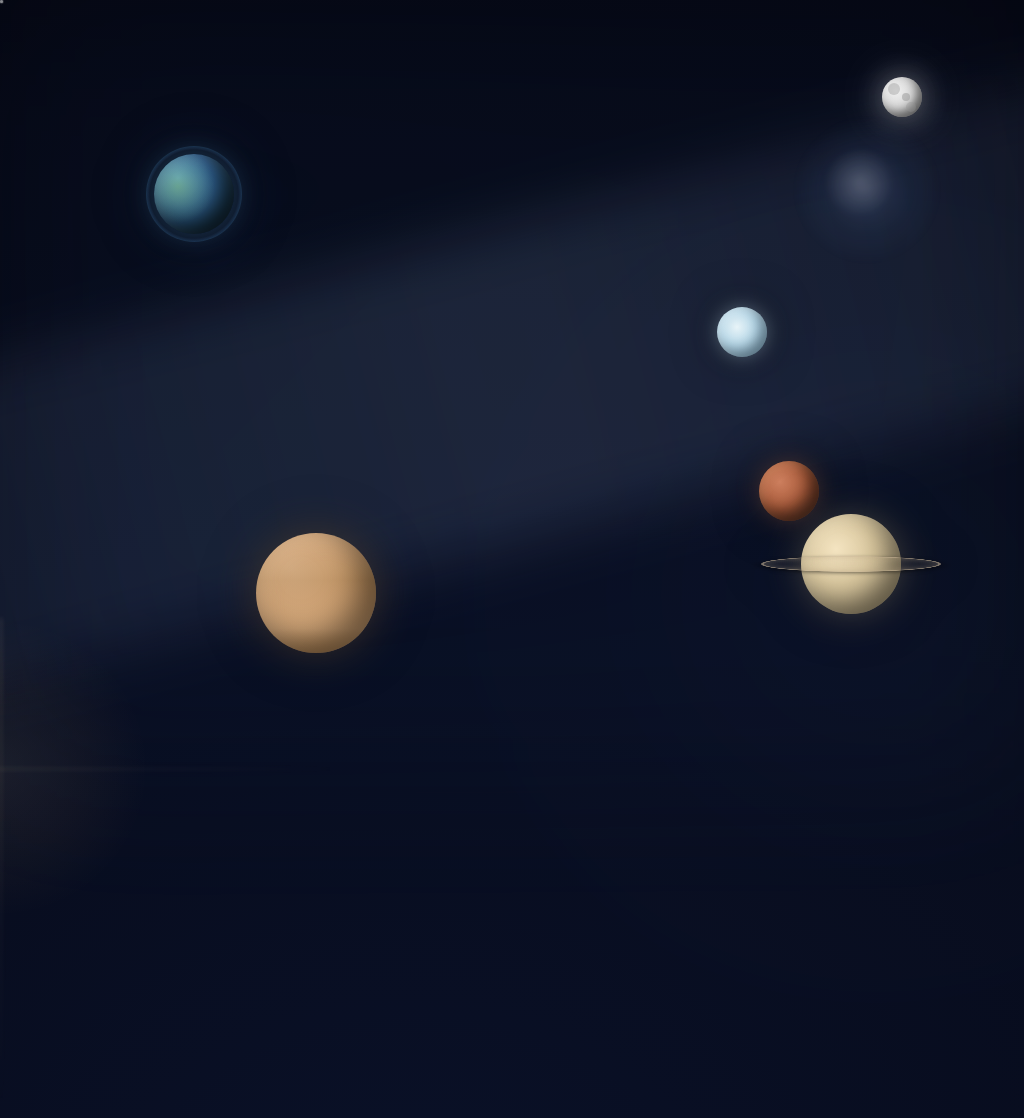

Reproduce this picture with HTML and CSS.

<!DOCTYPE html>
<html lang="en">

<head>
  <meta charset="UTF-8">
  <meta name="viewport" content="width=device-width, initial-scale=1.0">
  <title>Celestial Wanderers</title>
  <style>
    * {
      margin: 0;
      padding: 0;
      box-sizing: border-box;
    }

    body {
      overflow: hidden;
      height: 100vh;
      background: radial-gradient(ellipse at 20% 80%, #0a1128 0%, #020208 100%);
      background-size: 200% 200%;
      animation: backgroundShift 120s ease-in-out infinite;
      position: relative;
      cursor: crosshair;
    }

    @keyframes backgroundShift {

      0%,
      100% {
        background-position: 0% 0%;
      }

      50% {
        background-position: 100% 100%;
      }
    }

    .milky-way {
      position: absolute;
      width: 200%;
      height: 40%;
      top: 30%;
      left: -50%;
      background: linear-gradient(90deg,
          transparent 0%,
          rgba(120, 140, 180, 0.05) 10%,
          rgba(140, 160, 200, 0.12) 30%,
          rgba(160, 180, 220, 0.15) 50%,
          rgba(140, 160, 200, 0.12) 70%,
          rgba(120, 140, 180, 0.05) 90%,
          transparent 100%);
      transform: rotate(-15deg);
      filter: blur(30px);
      z-index: 1;
      animation: milkyWayDrift 200s linear infinite;
    }

    @keyframes milkyWayDrift {
      from {
        transform: rotate(-15deg) translateX(0);
      }

      to {
        transform: rotate(-15deg) translateX(100px);
      }
    }

    .distant-galaxy {
      position: absolute;
      width: 150px;
      height: 150px;
      top: 15%;
      right: 8%;
      background:
        radial-gradient(ellipse at center,
          rgba(180, 200, 255, 0.15) 0%,
          rgba(140, 180, 255, 0.1) 20%,
          rgba(100, 150, 220, 0.06) 40%,
          transparent 70%);
      border-radius: 50%;
      z-index: 1;
      animation: galaxyRotate 300s linear infinite;
      filter: blur(2px);
    }

    .distant-galaxy::before {
      content: '';
      position: absolute;
      width: 100%;
      height: 100%;
      background:
        radial-gradient(ellipse at 45% 45%,
          rgba(255, 255, 255, 0.2) 0%,
          transparent 30%);
      border-radius: 50%;
    }

    @keyframes galaxyRotate {
      from {
        transform: rotate(0deg);
      }

      to {
        transform: rotate(360deg);
      }
    }

    .aurora {
      position: absolute;
      width: 100%;
      height: 100%;
      background: linear-gradient(135deg,
          rgba(30, 60, 114, 0.15) 0%,
          rgba(42, 82, 152, 0.1) 25%,
          rgba(72, 149, 180, 0.12) 50%,
          rgba(88, 120, 140, 0.08) 75%,
          rgba(30, 60, 114, 0.15) 100%);
      background-size: 400% 400%;
      animation: auroraShift 60s ease infinite;
      filter: blur(80px);
      z-index: 1;
      opacity: 0.6;
    }

    @keyframes auroraShift {

      0%,
      100% {
        background-position: 0% 50%;
      }

      50% {
        background-position: 100% 50%;
      }
    }

    .stars-container {
      position: absolute;
      width: 100%;
      height: 100%;
      z-index: 2;
      transition: transform 0.3s ease-out;
    }

    .star {
      position: absolute;
      background: rgba(255, 255, 255, 0.9);
      border-radius: 50%;
      animation: starTwinkle 5s ease-in-out infinite;
    }

    .star::before {
      content: '';
      position: absolute;
      top: 50%;
      left: 50%;
      transform: translate(-50%, -50%);
      width: 100%;
      height: 100%;
      background: inherit;
      border-radius: 50%;
      box-shadow: 0 0 3px 1px rgba(255, 255, 255, 0.5);
    }

    @keyframes starTwinkle {

      0%,
      100% {
        opacity: 0.4;
      }

      50% {
        opacity: 1;
      }
    }

    .star-medium {
      width: 2px;
      height: 2px;
    }

    .star-small {
      width: 1px;
      height: 1px;
    }

    .star-distant {
      background: rgba(200, 220, 255, 0.6);
      animation: starDistantTwinkle 8s ease-in-out infinite;
    }

    @keyframes starDistantTwinkle {

      0%,
      100% {
        opacity: 0.2;
      }

      50% {
        opacity: 0.7;
      }
    }

    .star-cluster {
      position: absolute;
      width: 100px;
      height: 100px;
      z-index: 2;
      filter: blur(0.5px);
    }

    .cluster-1 {
      top: 25%;
      left: 45%;
    }

    .cluster-2 {
      bottom: 30%;
      right: 35%;
    }

    .planet {
      position: absolute;
      border-radius: 50%;
      z-index: 3;
      filter: drop-shadow(0 0 20px rgba(0, 0, 0, 0.5));
      transition: transform 0.3s ease-out;
    }

    .planet-earth {
      width: 80px;
      height: 80px;
      background: radial-gradient(circle at 30% 30%,
          #5b9bd5 0%,
          #2e5c8a 40%,
          #1a3a52 70%,
          #0d1f2d 100%);
      top: 20%;
      left: 15%;
      animation: planetOrbitLarge 45s ease-in-out infinite;
      box-shadow:
        inset -10px -10px 20px rgba(0, 0, 0, 0.6),
        inset 5px 5px 15px rgba(255, 255, 255, 0.1),
        0 0 30px rgba(91, 155, 213, 0.3),
        0 0 60px rgba(91, 155, 213, 0.15);
    }

    .planet-earth::after {
      content: '';
      position: absolute;
      width: 100%;
      height: 100%;
      border-radius: 50%;
      background: radial-gradient(circle at 30% 40%,
          rgba(139, 195, 74, 0.4) 0%,
          transparent 50%);
      animation: planetRotate 30s linear infinite;
    }

    .planet-earth::before {
      content: '';
      position: absolute;
      width: 120%;
      height: 120%;
      top: -10%;
      left: -10%;
      border-radius: 50%;
      background: radial-gradient(circle,
          transparent 65%,
          rgba(100, 180, 255, 0.15) 70%,
          transparent 85%);
    }

    .planet-mars {
      width: 60px;
      height: 60px;
      background: radial-gradient(circle at 35% 35%,
          #cd7f5e 0%,
          #a85a3a 50%,
          #7d3f2b 100%);
      top: 60%;
      right: 20%;
      animation: planetOrbitMedium 55s ease-in-out infinite;
      box-shadow:
        inset -8px -8px 15px rgba(0, 0, 0, 0.6),
        inset 4px 4px 10px rgba(255, 200, 150, 0.2),
        0 0 25px rgba(205, 127, 94, 0.3);
    }

    .planet-saturn {
      width: 100px;
      height: 100px;
      background: radial-gradient(circle at 35% 35%,
          #f4e4c1 0%,
          #d9c79e 40%,
          #b8a782 100%);
      bottom: 20%;
      right: 12%;
      animation: planetOrbitSaturn 80s ease-in-out infinite;
      box-shadow:
        inset -12px -12px 25px rgba(0, 0, 0, 0.5),
        inset 6px 6px 15px rgba(255, 245, 220, 0.2),
        0 0 35px rgba(244, 228, 193, 0.25);
    }

    .saturn-ring {
      position: absolute;
      width: 180px;
      height: 60px;
      border: 3px solid rgba(200, 180, 150, 0.6);
      border-radius: 50%;
      top: 50%;
      left: 50%;
      transform: translate(-50%, -50%) rotateX(75deg);
      box-shadow:
        inset 0 0 20px rgba(180, 160, 130, 0.4),
        0 5px 15px rgba(0, 0, 0, 0.5);
    }

    .saturn-ring::before {
      content: '';
      position: absolute;
      width: 100%;
      height: 100%;
      border-radius: 50%;
      background: linear-gradient(90deg,
          transparent 0%,
          rgba(200, 180, 150, 0.15) 50%,
          transparent 100%);
    }


    .planet-jupiter {
      width: 120px;
      height: 120px;
      background:
        radial-gradient(ellipse at 30% 30%,
          rgba(230, 200, 170, 0.4) 0%,
          transparent 70%),
        linear-gradient(180deg,
          #d4a574 0%,
          #c89968 20%,
          #bc8e5c 40%,
          #c89968 60%,
          #d4a574 80%,
          #bc8e5c 100%);
      bottom: 15%;
      left: 25%;
      animation: planetOrbitSlow 70s ease-in-out infinite;
      box-shadow:
        inset -15px -15px 30px rgba(0, 0, 0, 0.5),
        inset 8px 8px 20px rgba(255, 230, 200, 0.15),
        0 0 40px rgba(212, 165, 116, 0.25);
    }

    .planet-ice {
      width: 50px;
      height: 50px;
      background: radial-gradient(circle at 40% 40%,
          #e8f4f8 0%,
          #b8d8e8 40%,
          #7fb3d5 100%);
      top: 40%;
      left: 70%;
      animation: planetOrbitFast 35s ease-in-out infinite;
      box-shadow:
        inset -6px -6px 12px rgba(0, 0, 0, 0.4),
        inset 3px 3px 8px rgba(255, 255, 255, 0.3),
        0 0 20px rgba(184, 216, 232, 0.4);
    }

    @keyframes planetOrbitFast {
      0% {
        transform: translate(0, 0);
      }

      25% {
        transform: translate(80px, -50px);
      }

      50% {
        transform: translate(120px, 0);
      }

      75% {
        transform: translate(80px, 50px);
      }

      100% {
        transform: translate(0, 0);
      }
    }

    @keyframes planetOrbitLarge {
      0% {
        transform: translate(0, 0);
      }

      25% {
        transform: translate(-60px, 70px);
      }

      50% {
        transform: translate(-100px, 0);
      }

      75% {
        transform: translate(-60px, -70px);
      }

      100% {
        transform: translate(0, 0);
      }
    }

    @keyframes planetOrbitMedium {
      0% {
        transform: translate(0, 0);
      }

      25% {
        transform: translate(-90px, -60px);
      }

      50% {
        transform: translate(-140px, 0);
      }

      75% {
        transform: translate(-90px, 60px);
      }

      100% {
        transform: translate(0, 0);
      }
    }

    @keyframes planetOrbitSlow {
      0% {
        transform: translate(0, 0) scale(1);
      }

      25% {
        transform: translate(70px, 90px) scale(1.05);
      }

      50% {
        transform: translate(0, 130px) scale(1.1);
      }

      75% {
        transform: translate(-70px, 90px) scale(1.05);
      }

      100% {
        transform: translate(0, 0) scale(1);
      }
    }

    @keyframes planetOrbitSaturn {
      0% {
        transform: translate(0, 0) rotate(0deg);
      }

      25% {
        transform: translate(60px, -80px) rotate(90deg);
      }

      50% {
        transform: translate(0, -120px) rotate(180deg);
      }

      75% {
        transform: translate(-60px, -80px) rotate(270deg);
      }

      100% {
        transform: translate(0, 0) rotate(360deg);
      }
    }

    @keyframes planetRotate {
      from {
        transform: rotate(0deg);
      }

      to {
        transform: rotate(360deg);
      }
    }

    .shooting-star {
      position: absolute;
      width: 3px;
      height: 120px;
      background: linear-gradient(180deg,
          rgba(255, 255, 255, 1) 0%,
          rgba(220, 235, 255, 0.8) 30%,
          rgba(200, 220, 255, 0.4) 60%,
          transparent 100%);
      border-radius: 50%;
      opacity: 0;
      transform: rotate(-45deg);
      animation: shoot 5s ease-out infinite;
      z-index: 4;
      filter: drop-shadow(0 0 4px rgba(255, 255, 255, 0.6));
    }

    @keyframes shoot {
      0% {
        opacity: 0;
        transform: translate(0, 0) rotate(-45deg);
      }

      3% {
        opacity: 1;
      }

      60% {
        opacity: 0.8;
      }

      100% {
        opacity: 0;
        transform: translate(800px, 800px) rotate(-45deg);
      }
    }

    .shooting-star:nth-child(1) {
      top: 10%;
      left: 20%;
      animation-delay: 3s;
    }

    .shooting-star:nth-child(2) {
      top: 50%;
      left: 70%;
      animation-delay: 8s;
    }

    .shooting-star:nth-child(3) {
      top: 70%;
      left: 30%;
      animation-delay: 15s;
    }

    .shooting-star:nth-child(4) {
      top: 30%;
      left: 80%;
      animation-delay: 20s;
    }

    .comet {
      position: absolute;
      width: 12px;
      height: 12px;
      background: radial-gradient(circle, #fff 0%, #cce 100%);
      border-radius: 50%;
      top: 35%;
      left: -5%;
      z-index: 3;
      animation: cometPass 60s linear infinite;
      box-shadow: 0 0 15px rgba(255, 255, 255, 0.8);
    }

    .comet::after {
      content: '';
      position: absolute;
      width: 200px;
      height: 8px;
      right: 12px;
      top: 2px;
      background: linear-gradient(90deg,
          rgba(255, 255, 255, 0.6) 0%,
          rgba(200, 220, 255, 0.4) 30%,
          transparent 100%);
      border-radius: 50%;
      filter: blur(3px);
    }

    @keyframes cometPass {
      0% {
        transform: translate(0, 0);
        opacity: 0;
      }

      10% {
        opacity: 1;
      }

      90% {
        opacity: 1;
      }

      100% {
        transform: translate(110vw, 40vh);
        opacity: 0;
      }
    }


    .asteroid {
      position: absolute;
      background: radial-gradient(circle at 30% 30%,
          #8a8a8a 0%,
          #5a5a5a 100%);
      border-radius: 40%;
      z-index: 2;
      animation: asteroidFloat 40s linear infinite;
    }

    .asteroid:nth-child(1) {
      width: 8px;
      height: 6px;
      top: 45%;
      left: -5%;
      animation-duration: 35s;
    }

    .asteroid:nth-child(2) {
      width: 12px;
      height: 10px;
      top: 50%;
      left: -8%;
      animation-duration: 42s;
      animation-delay: 5s;
    }

    .asteroid:nth-child(3) {
      width: 6px;
      height: 5px;
      top: 48%;
      left: -3%;
      animation-duration: 38s;
      animation-delay: 10s;
    }

    .asteroid:nth-child(4) {
      width: 10px;
      height: 8px;
      top: 52%;
      left: -6%;
      animation-duration: 40s;
      animation-delay: 15s;
    }

    @keyframes asteroidFloat {
      0% {
        transform: translate(0, 0) rotate(0deg);
        opacity: 0;
      }

      10% {
        opacity: 0.6;
      }

      90% {
        opacity: 0.6;
      }

      100% {
        transform: translate(110vw, 10vh) rotate(360deg);
        opacity: 0;
      }
    }

    .nebula {
      position: absolute;
      border-radius: 50%;
      filter: blur(100px);
      z-index: 1;
      animation: nebulaDrift 90s ease-in-out infinite;
      mix-blend-mode: screen;
      opacity: 0.15;
    }

    .nebula:nth-child(1) {
      width: 600px;
      height: 600px;
      background: radial-gradient(circle, rgba(70, 100, 150, 0.3), transparent);
      top: -10%;
      left: -10%;
    }

    .nebula:nth-child(2) {
      width: 500px;
      height: 500px;
      background: radial-gradient(circle, rgba(90, 120, 160, 0.25), transparent);
      bottom: -10%;
      right: -10%;
      animation-delay: -45s;
    }

    @keyframes nebulaDrift {

      0%,
      100% {
        transform: translate(0, 0);
      }

      25% {
        transform: translate(20px, -15px);
      }

      50% {
        transform: translate(-10px, 20px);
      }

      75% {
        transform: translate(15px, 10px);
      }
    }

    .moon {
      position: absolute;
      width: 40px;
      height: 40px;
      border-radius: 50%;
      background: radial-gradient(circle at 35% 35%,
          #f0f0f0 0%,
          #d5d5d5 50%,
          #a8a8a8 100%);
      top: 10%;
      right: 10%;
      z-index: 3;
      box-shadow:
        inset -5px -5px 10px rgba(0, 0, 0, 0.5),
        inset 2px 2px 6px rgba(255, 255, 255, 0.3),
        0 0 30px rgba(240, 240, 240, 0.4),
        0 0 60px rgba(240, 240, 240, 0.2);
      animation: moonFloat 120s ease-in-out infinite;
      transition: transform 0.3s ease-out;
    }

    .moon::after {
      content: '';
      position: absolute;
      width: 8px;
      height: 8px;
      background: rgba(150, 150, 150, 0.5);
      border-radius: 50%;
      top: 40%;
      left: 50%;
      box-shadow:
        -12px -8px 0 2px rgba(150, 150, 150, 0.4),
        5px 10px 0 1px rgba(150, 150, 150, 0.35);
    }

    @keyframes moonFloat {

      0%,
      100% {
        transform: translateY(0);
      }

      50% {
        transform: translateY(-30px);
      }
    }

    .sun-flare {
      position: absolute;
      width: 300px;
      height: 300px;
      bottom: -150px;
      left: -150px;
      background: radial-gradient(circle,
          rgba(255, 230, 180, 0.08) 0%,
          rgba(255, 200, 120, 0.04) 40%,
          transparent 70%);
      z-index: 1;
      animation: sunPulse 20s ease-in-out infinite;
    }

    .sun-flare::before {
      content: '';
      position: absolute;
      width: 500px;
      height: 2px;
      background: linear-gradient(90deg,
          rgba(255, 230, 180, 0.15) 0%,
          transparent 100%);
      top: 50%;
      left: 0;
      filter: blur(2px);
    }

    .sun-flare::after {
      content: '';
      position: absolute;
      width: 2px;
      height: 500px;
      background: linear-gradient(180deg,
          rgba(255, 230, 180, 0.15) 0%,
          transparent 100%);
      left: 50%;
      top: 0;
      filter: blur(2px);
    }

    @keyframes sunPulse {

      0%,
      100% {
        opacity: 0.6;
        transform: scale(1);
      }

      50% {
        opacity: 1;
        transform: scale(1.1);
      }
    }

    .dust-particle {
      position: absolute;
      width: 3px;
      height: 3px;
      background: rgba(255, 255, 255, 0.3);
      border-radius: 50%;
      z-index: 2;
      animation: dustFloat 40s linear infinite;
      opacity: 0.4;
      box-shadow: 0 0 2px rgba(255, 255, 255, 0.3);
    }

    @keyframes dustFloat {
      0% {
        transform: translate(0, 0);
        opacity: 0;
      }

      10% {
        opacity: 0.4;
      }

      90% {
        opacity: 0.4;
      }

      100% {
        transform: translate(-200px, 100vh);
        opacity: 0;
      }
    }

    .dust-particle:nth-child(1) {
      left: 10%;
      top: -5%;
      animation-duration: 35s;
    }

    .dust-particle:nth-child(2) {
      left: 30%;
      top: -5%;
      animation-duration: 45s;
      animation-delay: 5s;
    }

    .dust-particle:nth-child(3) {
      left: 50%;
      top: -5%;
      animation-duration: 40s;
      animation-delay: 10s;
    }

    .dust-particle:nth-child(4) {
      left: 70%;
      top: -5%;
      animation-duration: 38s;
      animation-delay: 15s;
    }

    .dust-particle:nth-child(5) {
      left: 85%;
      top: -5%;
      animation-duration: 42s;
      animation-delay: 8s;
    }

    .dust-particle:nth-child(6) {
      left: 20%;
      top: -5%;
      animation-duration: 44s;
      animation-delay: 20s;
    }
  </style>
</head>

<body>

  <div class="sun-flare"></div>

  <div class="nebula"></div>
  <div class="nebula"></div>

  <div class="milky-way"></div>

  <div class="distant-galaxy"></div>

  <div class="aurora"></div>

  <div class="dust-particle"></div>
  <div class="dust-particle"></div>
  <div class="dust-particle"></div>
  <div class="dust-particle"></div>
  <div class="dust-particle"></div>
  <div class="dust-particle"></div>

  <div class="star-cluster cluster-1" id="cluster1"></div>
  <div class="star-cluster cluster-2" id="cluster2"></div>

  <div class="stars-container" id="stars"></div>

  <div class="asteroid"></div>
  <div class="asteroid"></div>
  <div class="asteroid"></div>
  <div class="asteroid"></div>

  <div class="planet planet-earth"></div>
  <div class="planet planet-mars"></div>
  <div class="planet planet-jupiter"></div>
  <div class="planet planet-ice"></div>
  <div class="planet planet-saturn">
    <div class="saturn-ring"></div>
  </div>

  <div class="moon"></div>

  <div class="comet"></div>

  <div class="shooting-star"></div>
  <div class="shooting-star"></div>
  <div class="shooting-star"></div>
  <div class="shooting-star"></div>

  <script>
    const starsContainer = document.getElementById('stars');
    for (let i = 0; i < 300; i++) {
      const star = document.createElement('div');
      const size = Math.random();
      star.className = size > 0.7 ? 'star star-medium' :
        size > 0.3 ? 'star star-small' :
          'star star-small star-distant';
      star.style.left = Math.random() * 100 + '%';
      star.style.top = Math.random() * 100 + '%';
      star.style.animationDelay = Math.random() * 8 + 's';
      starsContainer.appendChild(star);
    }

    [document.getElementById('cluster1'), document.getElementById('cluster2')].forEach(cluster => {
      for (let i = 0; i < 30; i++) {
        const star = document.createElement('div');
        star.className = 'star star-small';
        star.style.left = (Math.random() * 80 + 10) + '%';
        star.style.top = (Math.random() * 80 + 10) + '%';
        star.style.animationDelay = Math.random() * 5 + 's';
        cluster.appendChild(star);
      }
    });

    document.addEventListener('mousemove', (e) => {
      const moveX = (e.clientX / window.innerWidth - 0.5) * 20;
      const moveY = (e.clientY / window.innerHeight - 0.5) * 20;

      starsContainer.style.transform = `translate(${moveX}px, ${moveY}px)`;
      document.querySelectorAll('.planet').forEach((planet, i) => {
        const speed = 0.5 + i * 0.15;
        planet.style.transform = `translate(${moveX * speed}px, ${moveY * speed}px)`;
      });
      document.querySelector('.moon').style.transform = `translate(${moveX * 0.8}px, ${moveY * 0.8}px)`;
    });
  </script>

</body>

</html>